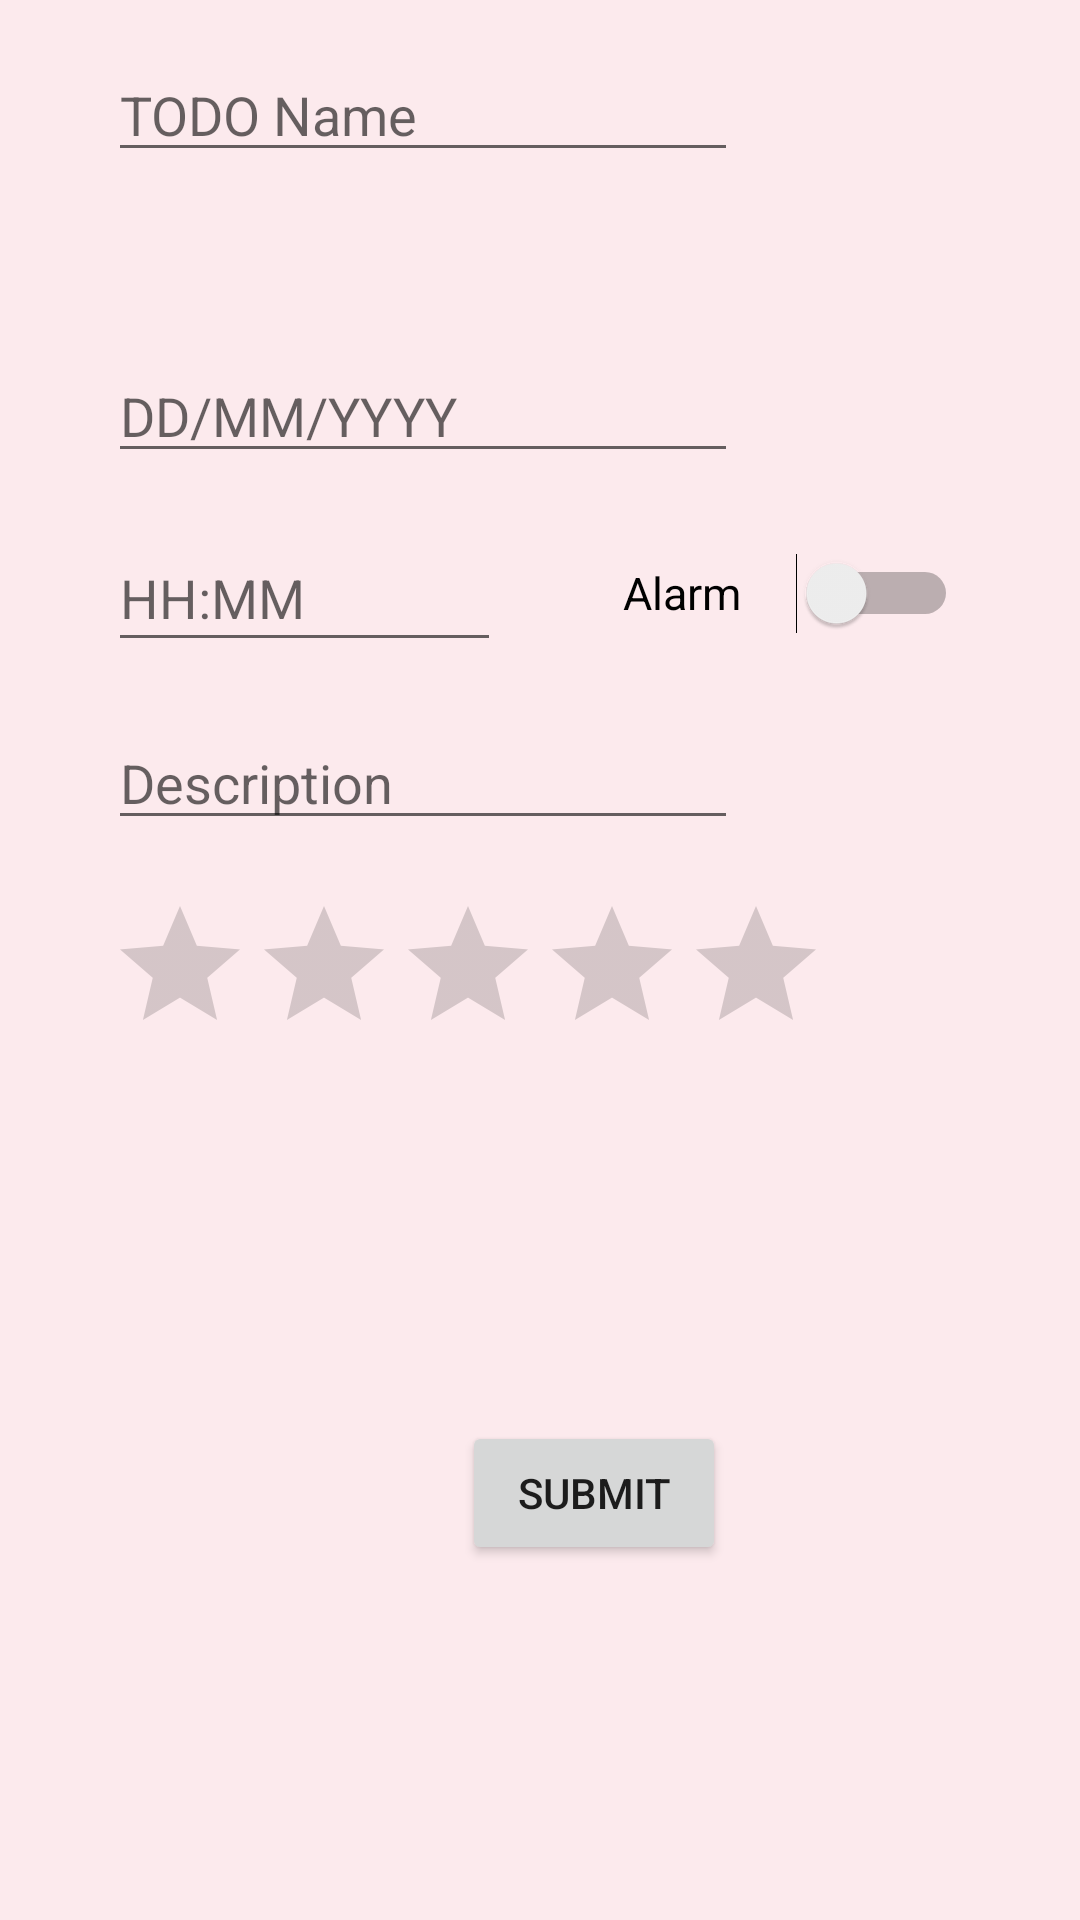

Here is an Android app screen rendered from its layout file. Give the layout XML and the strings, colors and styles it references.
<!-- AndroidManifest.xml: application theme AppTheme -->
<!-- res/layout/activity_todo_details.xml -->
<?xml version="1.0" encoding="utf-8"?>
<android.support.constraint.ConstraintLayout xmlns:android="http://schemas.android.com/apk/res/android"
    xmlns:app="http://schemas.android.com/apk/res-auto"
    xmlns:tools="http://schemas.android.com/tools"
    android:layout_width="match_parent"
    android:layout_height="match_parent"
    tools:conhint="com.example.deepanshu.todoapp.TodoDetailsActivity"
    tools:layout_editor_absoluteY="81dp"
    tools:layout_editor_absoluteX="0dp"
    android:background="@color/dayCardBg">


    <EditText
        android:id="@+id/todo_name_edit_text"
        android:layout_width="wrap_content"
        android:layout_height="wrap_content"
        android:ems="10"
        android:inputType="textPersonName"
        android:hint="TODO Name"
        app:layout_constraintTop_toTopOf="parent"
        android:layout_marginTop="16dp"
        android:layout_marginLeft="0dp"
        app:layout_constraintLeft_toLeftOf="@+id/guideline" />

    <Spinner
        android:id="@+id/todo_category_spinner"
        android:layout_width="368dp"
        android:layout_height="wrap_content"
        android:layout_marginTop="17dp"
        app:layout_constraintTop_toBottomOf="@+id/todo_name_edit_text"
        android:layout_marginLeft="0dp"
        app:layout_constraintLeft_toLeftOf="@+id/guideline" />

    <EditText
        android:id="@+id/todo_date_edit_text"
        android:layout_width="wrap_content"
        android:layout_height="wrap_content"
        android:ems="10"
        android:inputType="textPersonName"
        android:hint="DD/MM/YYYY"
        android:focusable="false"
        android:layout_marginTop="18dp"
        app:layout_constraintTop_toBottomOf="@+id/todo_category_spinner"
        android:layout_marginLeft="0dp"
        app:layout_constraintLeft_toLeftOf="@+id/guideline" />

    <EditText
        android:id="@+id/todo_time_edit_text"
        android:layout_width="131dp"
        android:layout_height="46dp"
        android:ems="10"
        android:inputType="textPersonName"
        android:hint="HH:MM"
        android:focusable="false"
        android:layout_marginTop="17dp"
        app:layout_constraintTop_toBottomOf="@+id/todo_date_edit_text"
        android:layout_marginLeft="0dp"
        app:layout_constraintLeft_toLeftOf="@+id/guideline" />

    <Switch
        android:id="@+id/todo_alarm_switch"
        android:layout_width="wrap_content"
        android:layout_height="0dp"
        android:text="Alarm     "
        android:textSize="15sp"
        android:gravity="center"
        android:textAlignment="gravity"
        app:layout_constraintTop_toTopOf="@+id/todo_time_edit_text"
        android:layout_marginTop="8dp"
        app:layout_constraintBottom_toBottomOf="@+id/todo_time_edit_text"
        android:layout_marginBottom="8dp"
        app:layout_constraintLeft_toRightOf="@+id/todo_time_edit_text"
        android:layout_marginLeft="8dp"
        android:layout_marginRight="8dp"
        android:theme="@style/AppTheme.SwitchTheme"
        app:layout_constraintRight_toRightOf="parent" />

    <EditText
        android:id="@+id/todo_desc_edit_text"
        android:layout_width="wrap_content"
        android:layout_height="wrap_content"
        android:ems="10"
        android:inputType="textPersonName"
        android:hint="Description"
        android:layout_marginTop="18dp"
        app:layout_constraintTop_toBottomOf="@+id/todo_time_edit_text"
        android:layout_marginLeft="0dp"
        app:layout_constraintLeft_toLeftOf="@+id/guideline" />

    <RatingBar
        android:id="@+id/todo_priority_rating_bar"
        style="@android:style/Widget.DeviceDefault.Light.RatingBar"
        android:layout_width="wrap_content"
        android:layout_height="wrap_content"
        android:layout_marginLeft="0dp"
        android:layout_marginTop="18dp"
        app:layout_constraintLeft_toLeftOf="@+id/guideline"
        app:layout_constraintTop_toBottomOf="@+id/todo_desc_edit_text"
        android:stepSize="1"
        android:theme="@style/AppTheme.RatingBarTheme"/>

    <Button
        android:id="@+id/todo_submit_button"
        android:layout_width="wrap_content"
        android:layout_height="wrap_content"
        android:text="Submit"
        app:layout_constraintBottom_toBottomOf="parent"
        android:layout_marginBottom="8dp"
        android:layout_marginTop="8dp"
        app:layout_constraintTop_toBottomOf="@+id/todo_priority_rating_bar"
        android:layout_marginLeft="8dp"
        app:layout_constraintLeft_toLeftOf="@+id/guideline"
        android:layout_marginRight="8dp"
        app:layout_constraintRight_toRightOf="parent" />

    <android.support.constraint.Guideline
        android:layout_width="wrap_content"
        android:layout_height="wrap_content"
        android:id="@+id/guideline"
        android:orientation="vertical"
        app:layout_constraintGuide_percent="0.1"
        tools:layout_editor_absoluteY="0dp"
        tools:layout_editor_absoluteX="39dp" />

</android.support.constraint.ConstraintLayout>
<!-- resources referenced by this layout -->
<resources>
  <color name="dayCardBg">#fceaed</color>
  <style name="AppTheme" parent="Theme.AppCompat.Light.DarkActionBar">
          
          <item name="colorPrimary">@color/colorPrimary</item>
          <item name="colorPrimaryDark">@color/colorPrimaryDark</item>
          <item name="colorAccent">@color/colorAccent</item>
      </style>
  <color name="colorPrimary">#F44336</color>
  <color name="colorPrimaryDark">#D32F2F</color>
  <color name="colorAccent">#FF4081</color>
</resources>
